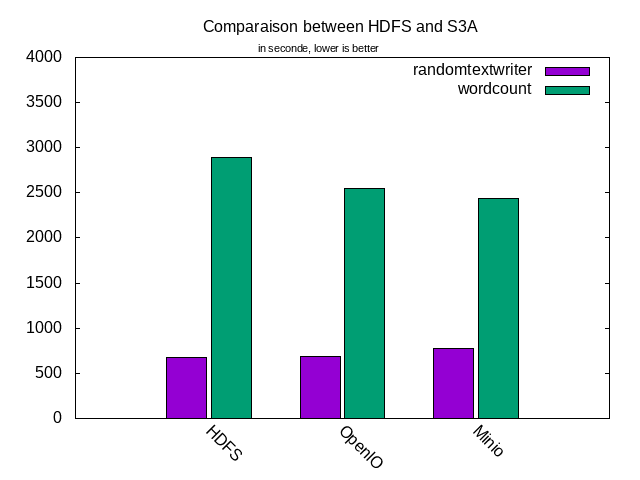

The data file committed next to this chart (first rows):
job, randomtextwriter, wordcount
HDFS, 677, 2888
OpenIO, 690, 2552
Minio, 778, 2441
